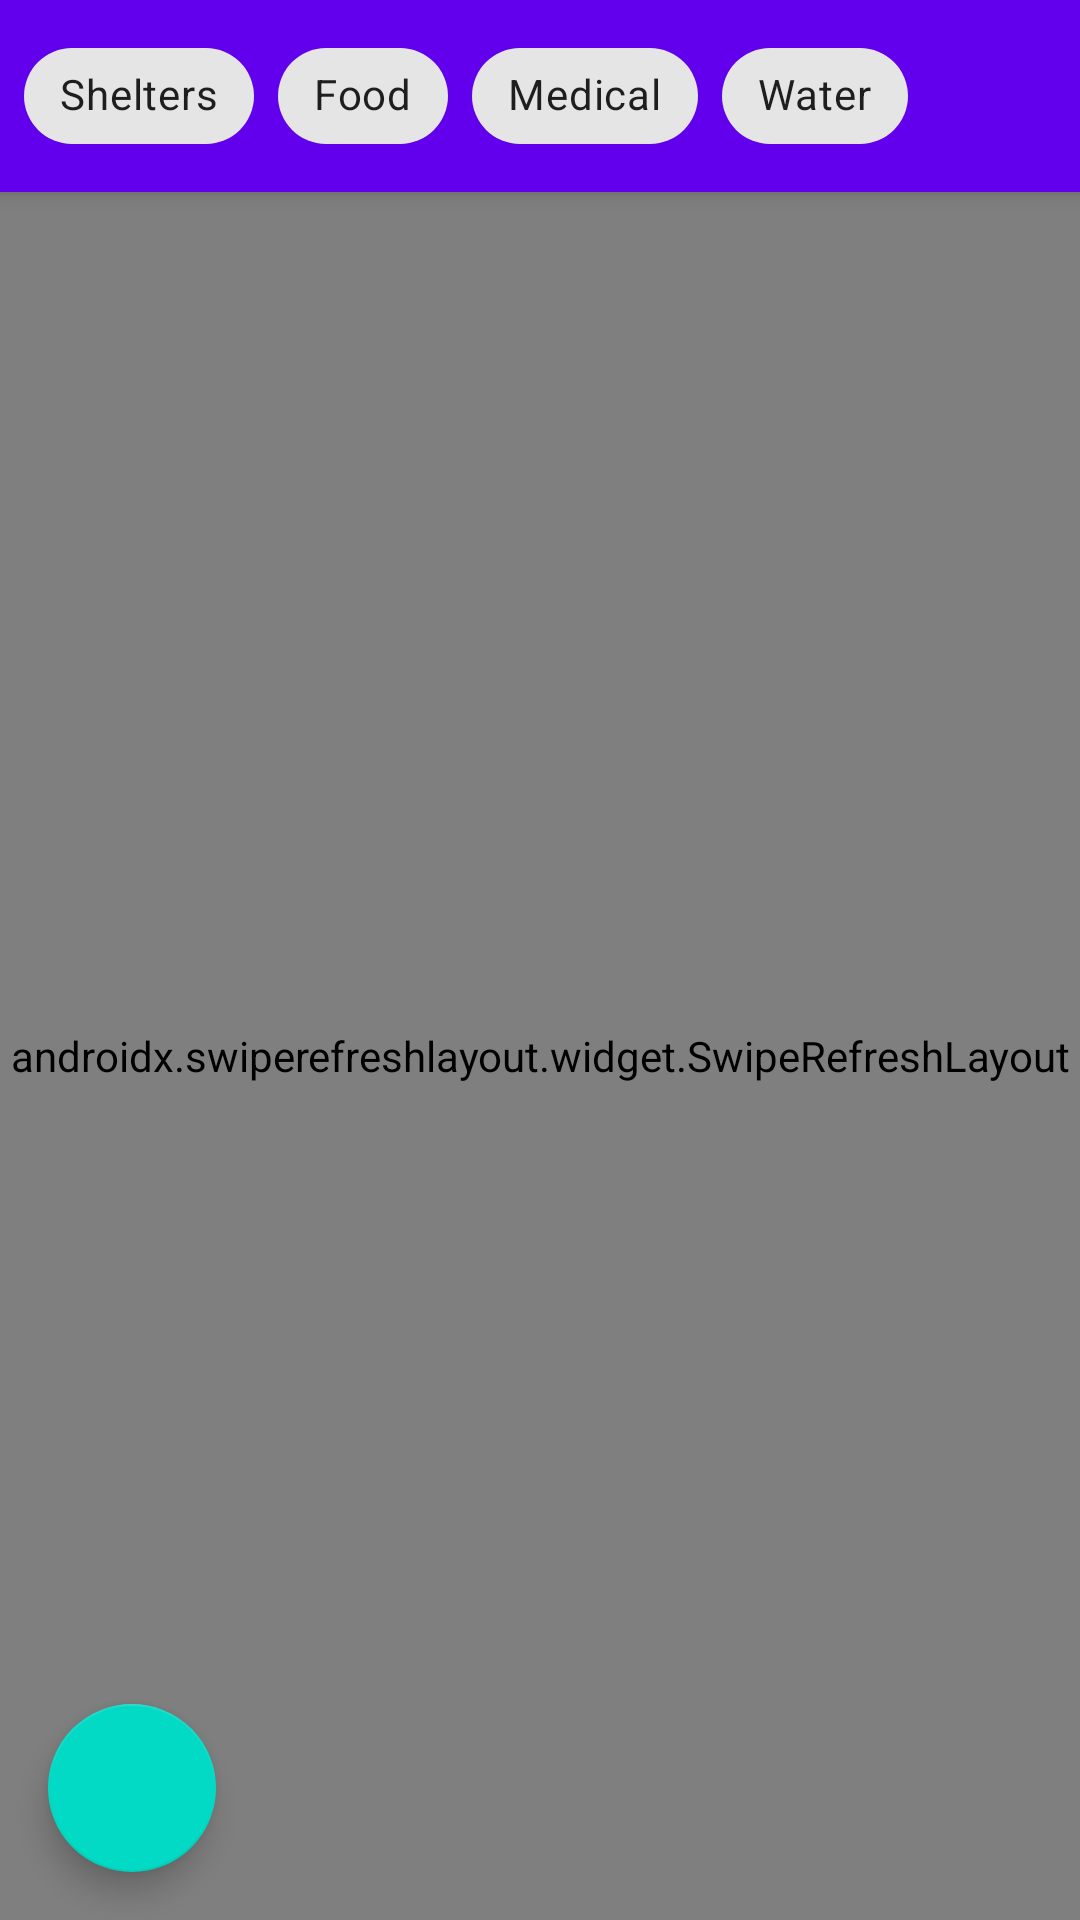

Reconstruct the res/layout file that produces this screen, plus the resources it refers to.
<!-- AndroidManifest.xml: application theme Theme.DisasterResponseApp10 -->
<!-- res/layout/fragment_unified_resource.xml -->
<?xml version="1.0" encoding="utf-8"?>
<androidx.coordinatorlayout.widget.CoordinatorLayout
    xmlns:android="http://schemas.android.com/apk/res/android"
    xmlns:app="http://schemas.android.com/apk/res-auto"
    android:layout_width="match_parent"
    android:layout_height="match_parent">

    <com.google.android.material.appbar.AppBarLayout
        android:layout_width="match_parent"
        android:layout_height="wrap_content">







        <com.google.android.material.chip.ChipGroup
            android:id="@+id/filterChipGroup"
            android:layout_width="match_parent"
            android:layout_height="wrap_content"
            android:padding="8dp"
            app:singleSelection="false">

            <com.google.android.material.chip.Chip
                android:id="@+id/chipShelters"
                android:layout_width="wrap_content"
                android:layout_height="wrap_content"
                android:text="Shelters"
                style="@style/Widget.MaterialComponents.Chip.Filter" />

            <com.google.android.material.chip.Chip
                android:id="@+id/chipFood"
                android:layout_width="wrap_content"
                android:layout_height="wrap_content"
                android:text="Food"
                style="@style/Widget.MaterialComponents.Chip.Filter" />

            <com.google.android.material.chip.Chip
                android:id="@+id/chipMedical"
                android:layout_width="wrap_content"
                android:layout_height="wrap_content"
                android:text="Medical"
                style="@style/Widget.MaterialComponents.Chip.Filter" />

            <com.google.android.material.chip.Chip
                android:id="@+id/chipWater"
                android:layout_width="wrap_content"
                android:layout_height="wrap_content"
                android:text="Water"
                style="@style/Widget.MaterialComponents.Chip.Filter" />
        </com.google.android.material.chip.ChipGroup>
    </com.google.android.material.appbar.AppBarLayout>

    <androidx.swiperefreshlayout.widget.SwipeRefreshLayout
        android:id="@+id/swipeRefresh"
        android:layout_width="match_parent"
        android:layout_height="match_parent"
        app:layout_behavior="@string/appbar_scrolling_view_behavior">

        <FrameLayout
            android:layout_width="match_parent"
            android:layout_height="match_parent">

            <androidx.recyclerview.widget.RecyclerView
                android:id="@+id/recyclerView"
                android:layout_width="match_parent"
                android:layout_height="match_parent"
                android:clipToPadding="false"
                android:padding="8dp" />

            <ProgressBar
                android:id="@+id/progressBar"
                android:layout_width="wrap_content"
                android:layout_height="wrap_content"
                android:layout_gravity="center"
                android:visibility="gone" />

        </FrameLayout>

    </androidx.swiperefreshlayout.widget.SwipeRefreshLayout>

    <com.google.android.material.floatingactionbutton.FloatingActionButton
        android:id="@+id/fabAddResource"
        android:layout_width="wrap_content"
        android:layout_height="wrap_content"
        android:layout_gravity="bottom|start"
        android:layout_margin="16dp"
        android:contentDescription="@string/add_resource"
        app:srcCompat="@drawable/ic_add" />

</androidx.coordinatorlayout.widget.CoordinatorLayout>
<!-- resources referenced by this layout -->
<resources>
  <string name="add_resource">Add Resource</string>
  <string name="resources">Resources</string>
  <style name="Theme.DisasterResponseApp10" parent="Theme.MaterialComponents.DayNight.DarkActionBar">
          
          <item name="colorPrimary">@color/purple_500</item>
          <item name="colorPrimaryVariant">@color/purple_700</item>
          <item name="colorOnPrimary">@color/white</item>
          
          <item name="colorSecondary">@color/teal_200</item>
          <item name="colorSecondaryVariant">@color/teal_700</item>
          <item name="colorOnSecondary">@color/black</item>
          
          <item name="android:statusBarColor">?attr/colorPrimaryVariant</item>
  
          <item name="windowActionBar">false</item>
          <item name="windowNoTitle">true</item>
      </style>
  <color name="purple_500">#FF6200EE</color>
  <color name="purple_700">#FF3700B3</color>
  <color name="white">#FFFFFFFF</color>
  <color name="teal_200">#FF03DAC5</color>
  <color name="teal_700">#FF018786</color>
  <color name="black">#FF000000</color>
</resources>
